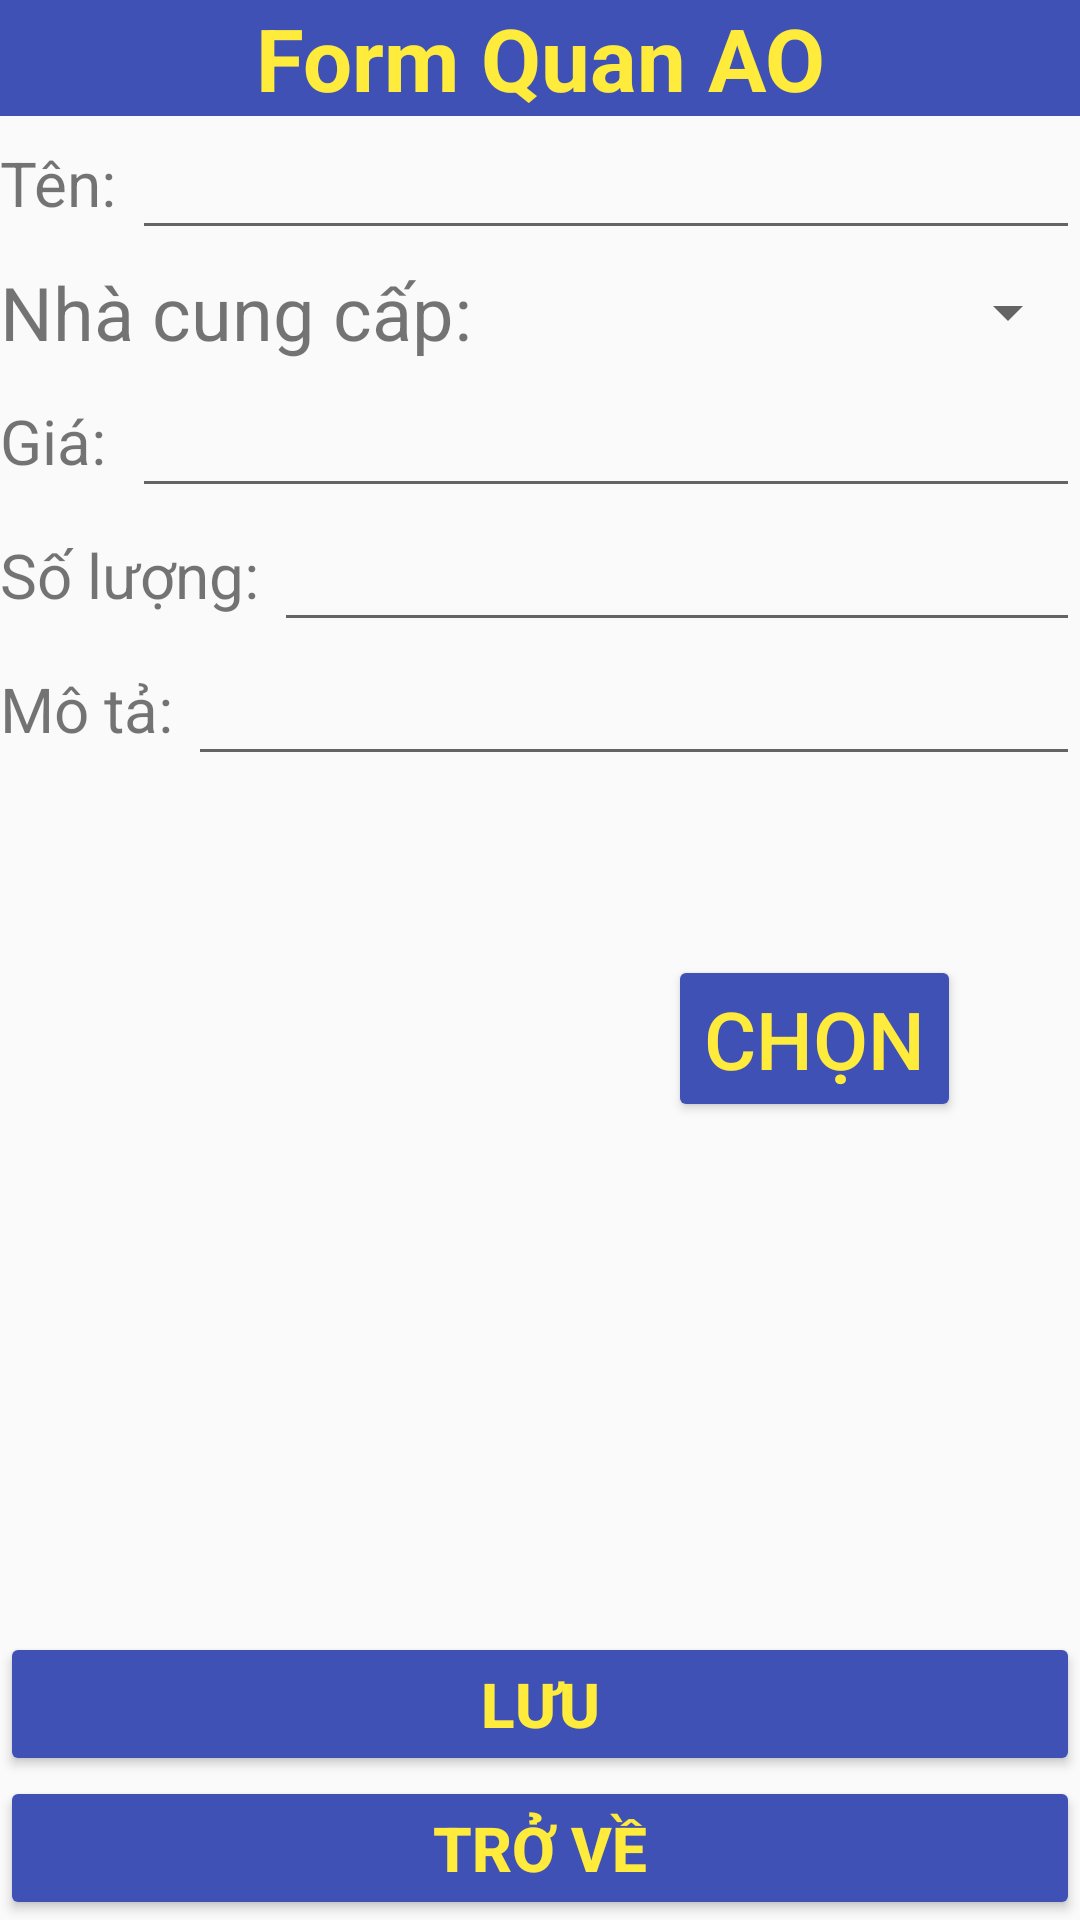

The Android layout XML behind this screen, and the referenced resources:
<!-- AndroidManifest.xml: application theme Theme.QuanlyQuanAo -->
<!-- res/layout/activity_quanaoform.xml -->
<?xml version="1.0" encoding="utf-8"?>
<androidx.constraintlayout.widget.ConstraintLayout xmlns:android="http://schemas.android.com/apk/res/android"
    xmlns:app="http://schemas.android.com/apk/res-auto"
    xmlns:tools="http://schemas.android.com/tools"
    android:layout_width="match_parent"
    android:layout_height="match_parent"
    tools:context=".quanaoform">
    <TextView
        android:layout_width="match_parent"
        android:layout_height="wrap_content"
        android:background="#3F51B5"
        android:id="@+id/tvFormQuanAo"
        android:gravity="center"
        android:textColor="#FFEB3B"
        android:text="Form Quan AO"
        android:textSize="14pt"
        android:textStyle="bold"
        app:layout_constraintEnd_toEndOf="parent"
        app:layout_constraintStart_toStartOf="parent"
        app:layout_constraintTop_toTopOf="parent" />
    <TextView
        android:id="@+id/tvTenQuanAo"
        android:layout_width="wrap_content"
        android:layout_height="0pt"
        android:gravity="center_vertical"
        android:text="Tên: "
        android:textSize="10pt"
        app:layout_constraintBottom_toBottomOf="@id/etTenQuanAo"
        app:layout_constraintStart_toStartOf="parent"
        app:layout_constraintTop_toBottomOf="@id/tvFormQuanAo" />

    <EditText
        android:id="@+id/etTenQuanAo"
        android:layout_width="0pt"
        android:layout_height="wrap_content"
        android:textSize="10pt"
        app:layout_constraintEnd_toEndOf="parent"
        app:layout_constraintStart_toEndOf="@id/tvTenQuanAo"
        app:layout_constraintTop_toTopOf="@id/tvTenQuanAo" />
    <TextView
        android:id="@+id/tvNcc"
        android:layout_width="wrap_content"
        android:layout_height="0pt"
        android:gravity="center_vertical"
        android:text="Nhà cung cấp: "
        android:textSize="12pt"
        app:layout_constraintBottom_toBottomOf="@id/spinner"
        app:layout_constraintStart_toStartOf="parent"
        app:layout_constraintTop_toBottomOf="@id/tvTenQuanAo" />
    />
    <Spinner
        android:id="@+id/spinner"
        android:layout_width="0pt"
        android:layout_height="20pt"
        app:layout_constraintEnd_toEndOf="parent"
        app:layout_constraintStart_toEndOf="@id/tvNcc"
        app:layout_constraintTop_toTopOf="@id/tvNcc" />

    <TextView
        android:id="@+id/tvPrice"
        android:layout_width="0pt"
        android:layout_height="0pt"
        android:gravity="center_vertical"
        android:text="Giá: "
        android:textSize="10pt"
        app:layout_constraintBottom_toBottomOf="@id/etPrice"
        app:layout_constraintEnd_toEndOf="@id/tvTenQuanAo"
        app:layout_constraintStart_toStartOf="parent"
        app:layout_constraintTop_toBottomOf="@id/tvNcc" />

    <EditText
        android:id="@+id/etPrice"
        android:layout_width="0pt"
        android:layout_height="wrap_content"
        android:textSize="10pt"
        android:inputType="numberDecimal"
        app:layout_constraintEnd_toEndOf="parent"
        app:layout_constraintStart_toEndOf="@id/tvPrice"
        app:layout_constraintTop_toTopOf="@id/tvPrice" />

    <EditText
        android:id="@+id/etSoLuong"
        android:layout_width="0pt"
        android:layout_height="wrap_content"
        android:textSize="10pt"
        android:inputType="number"
        app:layout_constraintEnd_toEndOf="parent"
        app:layout_constraintStart_toEndOf="@id/tvSoLuong"
        app:layout_constraintTop_toTopOf="@id/tvSoLuong" />
    <TextView
        android:id="@+id/tvSoLuong"
        android:layout_width="wrap_content"
        android:layout_height="0pt"
        android:gravity="center_vertical"
        android:text="Số lượng: "
        android:textSize="10pt"
        app:layout_constraintBottom_toBottomOf="@id/etSoLuong"
        app:layout_constraintStart_toStartOf="parent"
        app:layout_constraintTop_toBottomOf="@id/tvPrice" />
    <EditText
        android:id="@+id/etMota"
        android:layout_width="0pt"
        android:layout_height="wrap_content"
        android:textSize="10pt"
        app:layout_constraintEnd_toEndOf="parent"
        app:layout_constraintStart_toEndOf="@id/tvMota"
        app:layout_constraintTop_toTopOf="@id/tvMota" />
    <TextView
        android:id="@+id/tvMota"
        android:layout_width="wrap_content"
        android:layout_height="0pt"
        android:gravity="center_vertical"
        android:text="Mô tả: "
        android:textSize="10pt"
        app:layout_constraintBottom_toBottomOf="@id/etMota"
        app:layout_constraintStart_toStartOf="parent"
        app:layout_constraintTop_toBottomOf="@id/tvSoLuong" />



    <ImageView
        android:id="@+id/imageQuanAo"
        android:layout_width="183dp"
        android:layout_height="175dp"
        app:layout_constraintStart_toStartOf="parent"
        app:layout_constraintTop_toBottomOf="@id/tvMota"
        app:srcCompat="@drawable/ic_launcher_background" />

    <Button
        android:id="@+id/btnChon"
        android:layout_width="wrap_content"
        android:layout_height="wrap_content"
        android:text="Chọn"
        android:textColor="#FFEB3B"
        android:textSize="13pt"
        android:backgroundTint="#3F51B5"
        app:layout_constraintStart_toEndOf="@id/imageQuanAo"
        app:layout_constraintTop_toTopOf="@id/imageQuanAo"
        app:layout_constraintBottom_toBottomOf="@id/imageQuanAo"
        app:layout_constraintEnd_toEndOf="parent"
        />
    <Button
        android:layout_width="match_parent"
        android:layout_height="wrap_content"
        android:id="@+id/btnLuu"
        android:text="Lưu"
        android:textColor="#FFEB3B"
        android:backgroundTint="#3F51B5"
        android:textStyle="bold"
        android:textSize="10pt"
        app:layout_constraintBottom_toTopOf="@+id/btnTroVe"
        />
    <Button
        android:layout_width="match_parent"
        android:layout_height="wrap_content"
        android:id="@+id/btnTroVe"
        android:text="Trở về"
        android:textColor="#FFEB3B"
        android:backgroundTint="#3F51B5"
        android:textStyle="bold"
        android:textSize="10pt"
        app:layout_constraintBottom_toBottomOf="parent"

        />

</androidx.constraintlayout.widget.ConstraintLayout>
<!-- resources referenced by this layout -->
<resources>
  <style name="Theme.QuanlyQuanAo" parent="Base.Theme.QuanlyQuanAo" />
  <style name="Base.Theme.QuanlyQuanAo" parent="Theme.AppCompat.Light.DarkActionBar">
          
          
      </style>
</resources>
